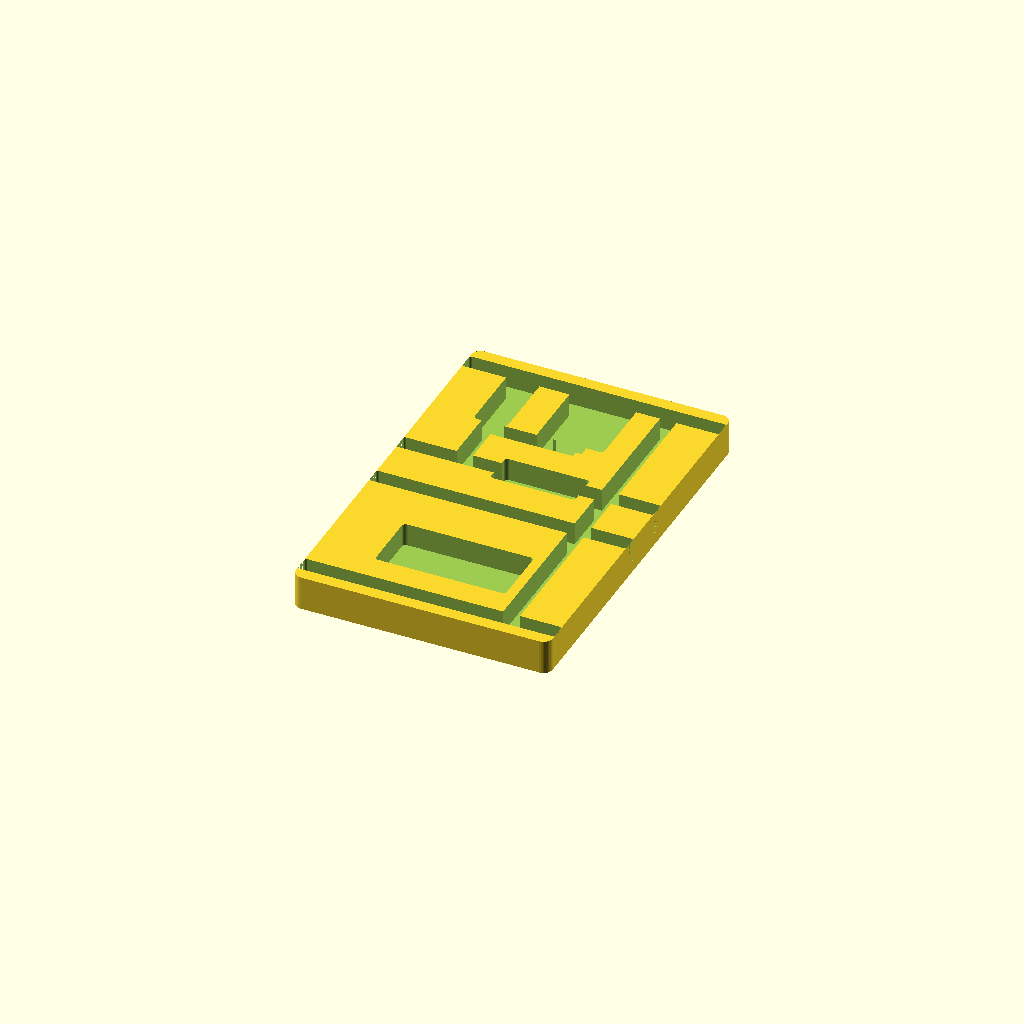
Cell 1: rendered with the file's own defaults.
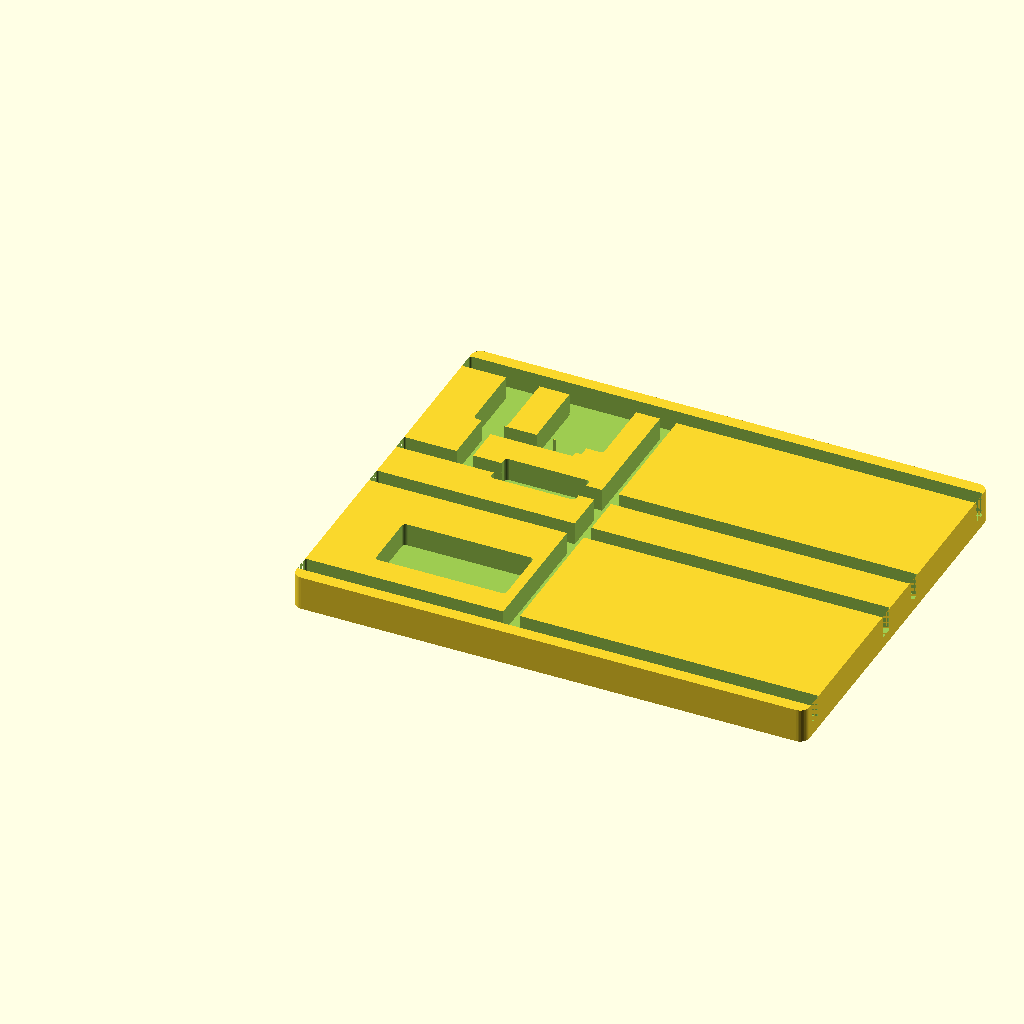
Cell 2 — plate_x set to 44.8, the other parameters unchanged.
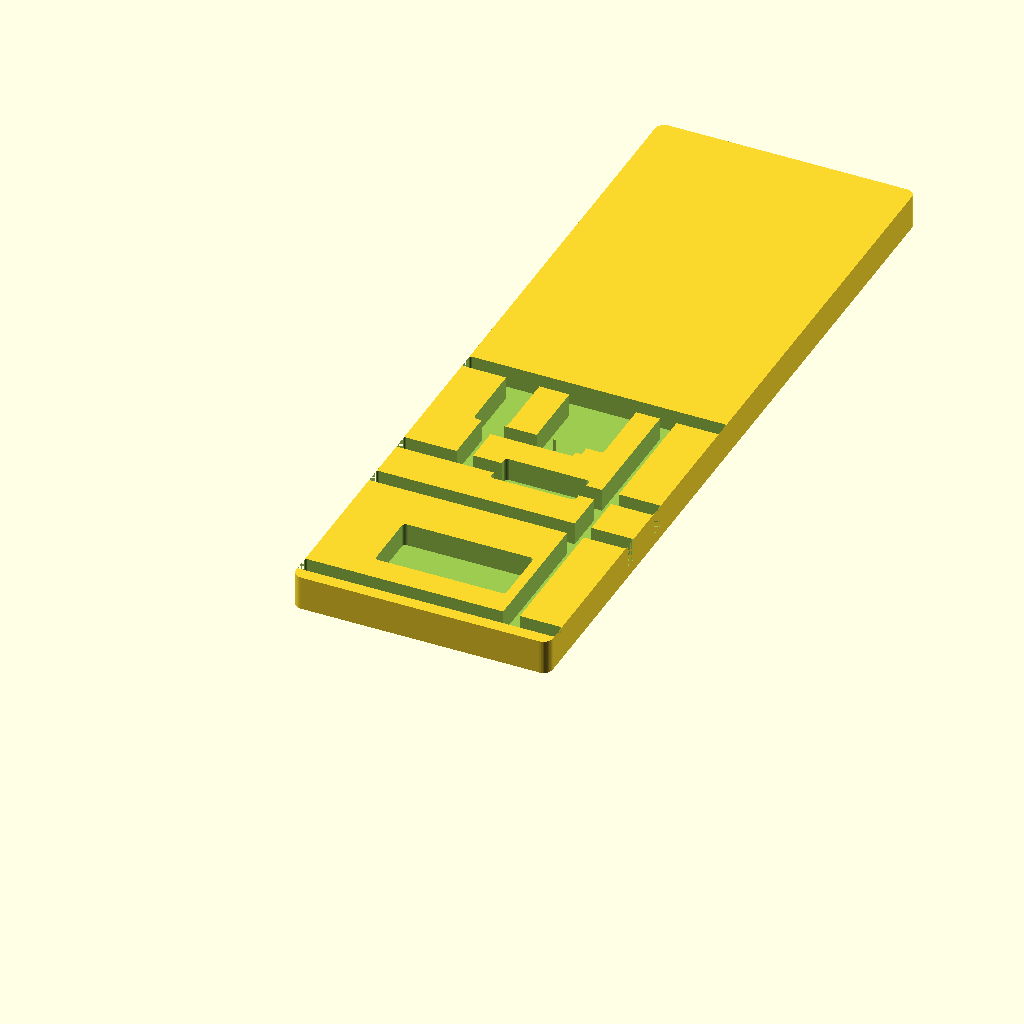
Cell 3: plate_y = 68.8 (everything else at default).
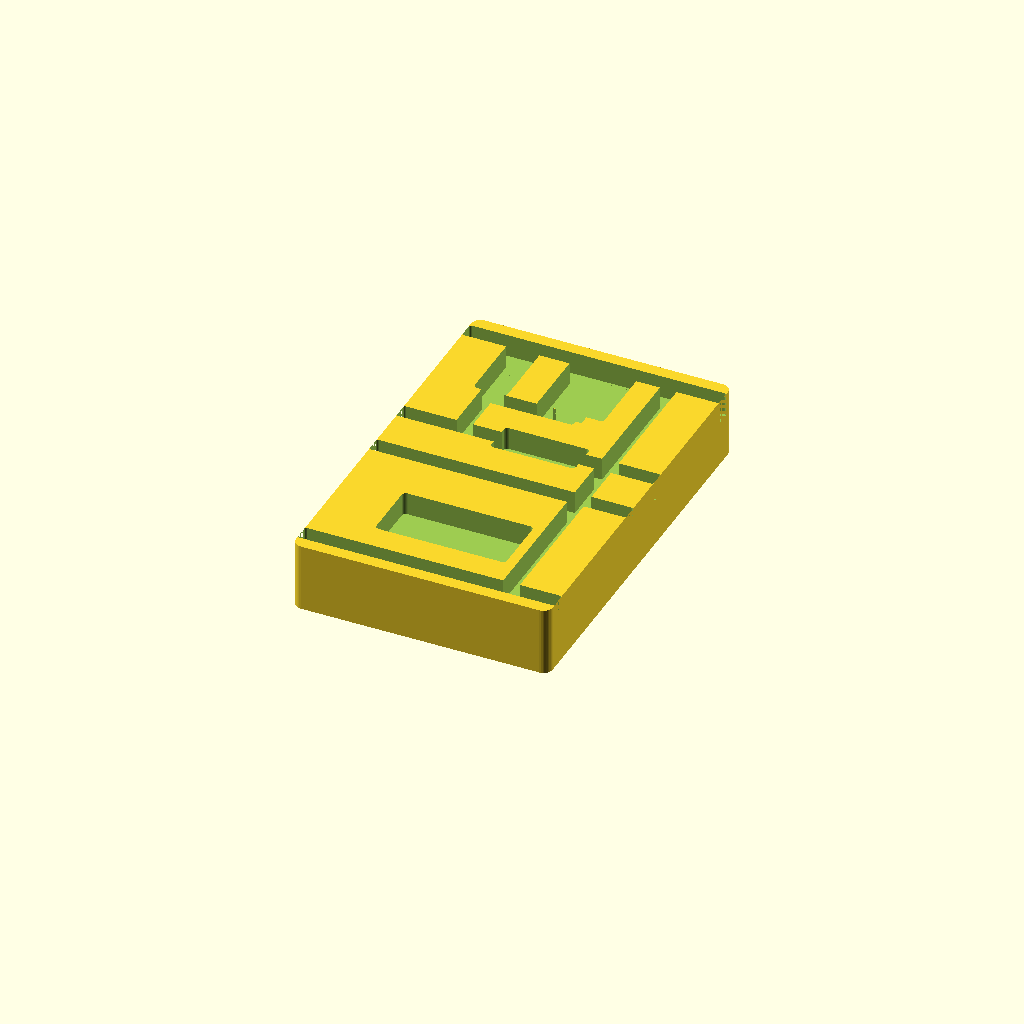
Cell 4: the same model with plate_z = 6.
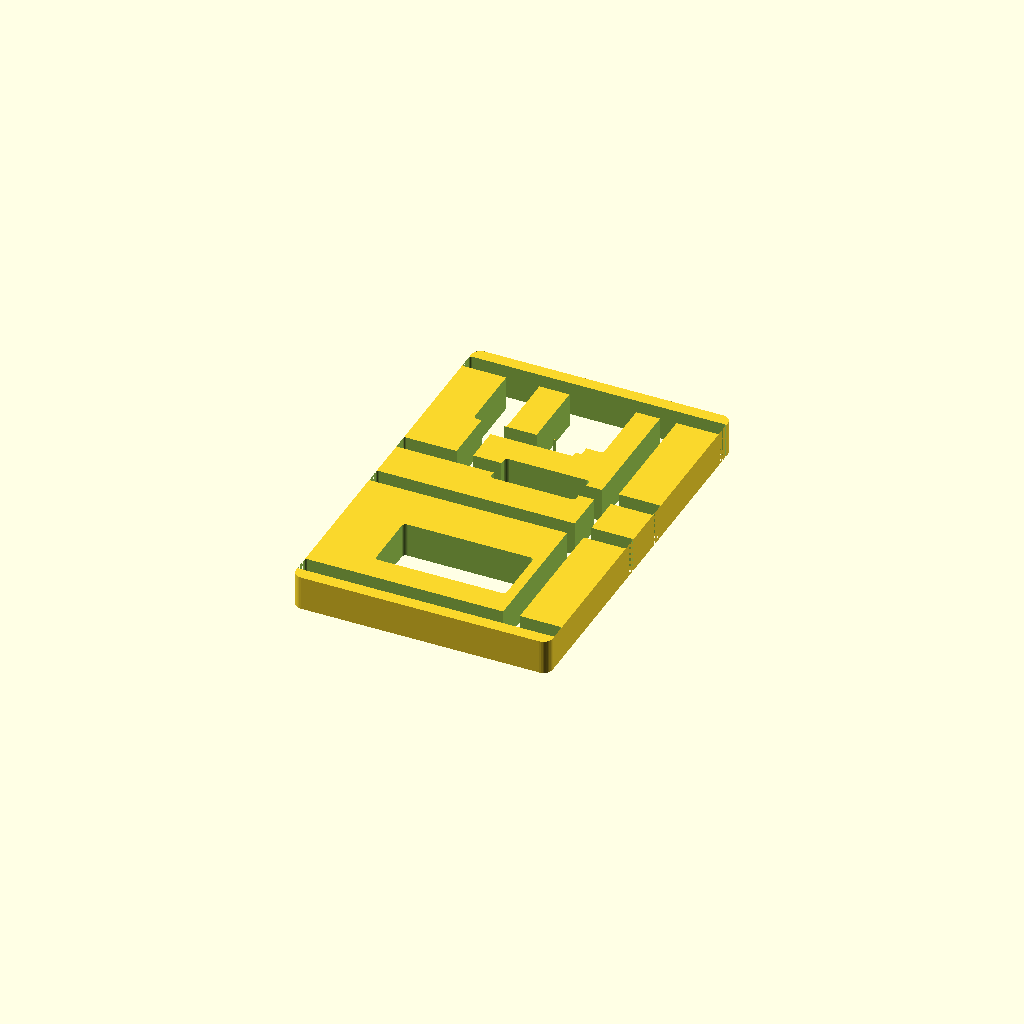
Cell 5: recess_d = 4 (everything else at default).
One fixed orthographic camera (rotation 55°, 0°, 25°; colour scheme Cornfield) for every cell.
OpenSCAD source file main/docs/diagrams/wiring-diagrams/carrier-board/esp32-d1-mini-servo-feedback-carrier.scad:
$fn = 36;

// Compact recessed carrier for ESP32 D1 Mini analog-feedback servo wiring.
// LED section intentionally omitted.

plate_x = 22.4;
plate_y = 34.4;
plate_z = 3;
recess_d = 2;
corner_r = 0.8;
channel_w = 1.45;
join_overlap = 0.2;
fit_clearance = 0.4;

// User-supplied component body dimensions, in board orientation.
r20_w = 2.5;
r20_h = 7;
r10_w = 7;
r10_h = 2.5;
ceramic_w = 4;
ceramic_h = 7;
electrolytic_w = 11;
electrolytic_h = 5;

module rounded_rect_2d(x, y, r) {
  hull() {
    translate([r, r]) circle(r = r);
    translate([x - r, r]) circle(r = r);
    translate([r, y - r]) circle(r = r);
    translate([x - r, y - r]) circle(r = r);
  }
}

module rounded_cut(x, y, z, r) {
  linear_extrude(height = z)
    rounded_rect_2d(x, y, min(r, x / 2, y / 2));
}

module recess_rect(x, y, sx, sy, r = 0) {
  translate([x, y, plate_z - recess_d])
    if (r > 0) {
      rounded_cut(sx, sy, recess_d + 0.04, r);
    } else {
      cube([sx, sy, recess_d + 0.04]);
    }
}

module channel_h(x1, x2, y) {
  recess_rect(min(x1, x2), y - channel_w / 2, abs(x2 - x1), channel_w, 0.18);
}

module channel_v(x, y1, y2) {
  recess_rect(x - channel_w / 2, min(y1, y2), channel_w, abs(y2 - y1), 0.18);
}

module pocket(cx, cy, sx, sy, r = 0.35) {
  recess_rect(
    cx - (sx + fit_clearance) / 2,
    cy - (sy + fit_clearance) / 2,
    sx + fit_clearance,
    sy + fit_clearance,
    r
  );
}

difference() {
  rounded_cut(plate_x, plate_y, plate_z, corner_r);

  // Pass-through exits: ESP side at left, servo side at right.
  channel_h(0, plate_x, 1.8);   // 5V
  channel_h(0, plate_x, 15.2);  // PWM
  channel_h(0, plate_x, 20.3);  // feedback / ADC through 10k
  channel_h(0, plate_x, 32.6);  // GND

  // Shared side channel for 5V/GND/bulk-cap access.
  channel_v(18.0, 1.8 - join_overlap, 32.6 + join_overlap);

  // ADC-side shunt branch. The 20k and 100nF both connect here, then to GND.
  channel_v(5.3, 20.3 - join_overlap, 32.6 + join_overlap);
  channel_h(5.3 - join_overlap, 13.0 + join_overlap, 25.0);
  channel_v(10.1, 25.0 - join_overlap, 32.6 + join_overlap);
  channel_v(13.0, 25.0 - join_overlap, 32.6 + join_overlap);

  // Component pockets.
  pocket(10.7, 7.5, electrolytic_w, electrolytic_h, 0.35);
  pocket(12.2, 20.3, r10_w, r10_h, 0.35);
  pocket(5.3, 29.4, r20_w, r20_h, 0.35);
  pocket(13.0, 29.4, ceramic_w, ceramic_h, 0.35);
}
Parameter table extracted from the source (name, type, default, range or options):
plate_x: number, default 22.4
plate_y: number, default 34.4
plate_z: number, default 3
recess_d: number, default 2
corner_r: number, default 0.8
channel_w: number, default 1.45
join_overlap: number, default 0.2
fit_clearance: number, default 0.4
r20_w: number, default 2.5
r20_h: number, default 7
r10_w: number, default 7
r10_h: number, default 2.5
ceramic_w: number, default 4
ceramic_h: number, default 7
electrolytic_w: number, default 11
electrolytic_h: number, default 5
